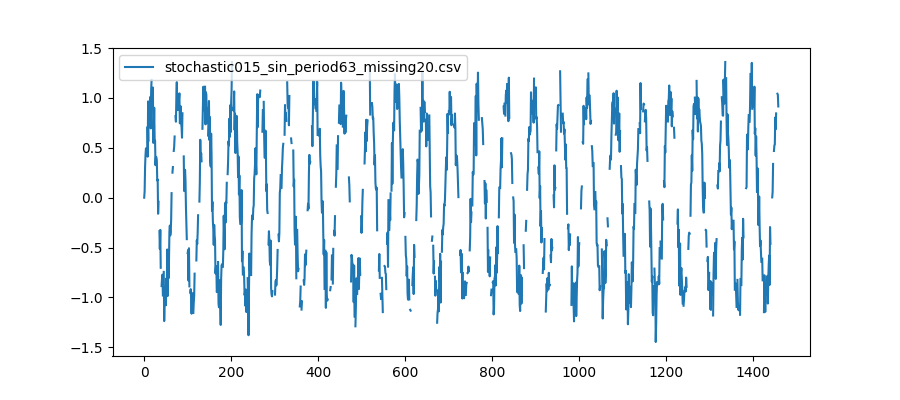

Values plotted in this chart, from the file beside it:
, noisy_sin, noisy_sin_missing_values
0, 0.0, 0.0
1, 0.06436, 0.06436
2, 0.309, 0.309
3, 0.4266, 0.4266
4, 0.4942, 0.4942
5, 0.4949, 0.4949
6, 0.6115, 
7, 0.703, 0.703
8, 0.4111, 0.4111
9, 0.9652, 0.9652
10, 0.572, 0.572
11, 0.9986, 
12, 0.8768, 0.8768
13, 0.8507, 0.8507
14, 1.01, 1.01
15, 0.6942, 0.6942
16, 1.081, 1.081
17, 1.18, 1.18
18, 1.016, 
19, 0.9612, 0.9612
20, 1.104, 1.104
21, 0.5491, 0.5491
22, 0.6579, 0.6579
23, 0.9011, 0.9011
24, 0.5909, 0.5909
25, 0.5712, 0.5712
26, 0.3255, 0.3255
27, 0.41, 0.41
28, 0.4051, 0.4051
29, 0.3757, 0.3757
30, 0.1716, 0.1716
31, 0.1825, 0.1825
32, -0.1612, -0.1612
33, -0.04037, -0.04037
34, -0.2053, 
35, -0.3356, -0.3356
36, -0.515, -0.515
37, -0.3227, -0.3227
38, -0.7027, -0.7027
39, -0.9129, 
40, -0.8859, -0.8859
41, -0.8137, -0.8137
42, -0.7712, -0.7712
43, -0.9799, -0.9799
44, -0.8214, 
45, -0.7436, -0.7436
46, -1.237, -1.237
47, -1.021, -1.021
48, -0.9997, 
49, -0.8951, -0.8951
50, -1.078, -1.078
51, -0.8103, -0.8103
52, -0.9158, -0.9158
53, -0.5192, -0.5192
54, -0.9854, -0.9854
55, -0.6229, -0.6229
56, -0.8079, -0.8079
57, -0.6396, -0.6396
58, -0.3408, -0.3408
59, -0.2795, -0.2795
... 1,400 more rows
